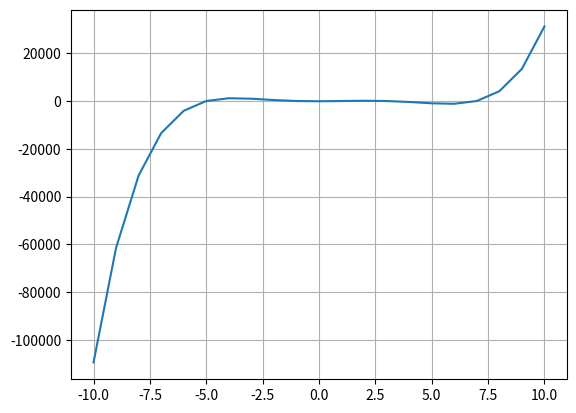

Reproduce this figure in Python.
# -*- coding: utf-8 -*-

import matplotlib.pyplot as plt
import numpy as np


def f(x):
    return x**5-5*x**4-30*x**3+110*x**2+29*x-105

#def plotting():
    #plt.xlim()
    #plt.ylim()

x = np.arange(-10, 11, 1)

plt.xlim()
plt.ylim()

plt.plot(x, f(x))

plt.grid()

plt.show()
    
print("thahte")